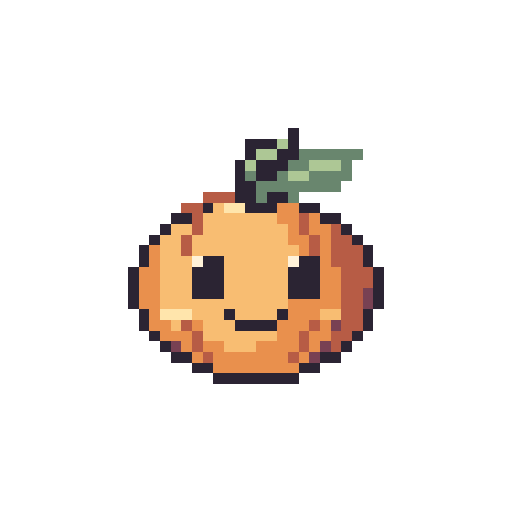
t = 0.00 s
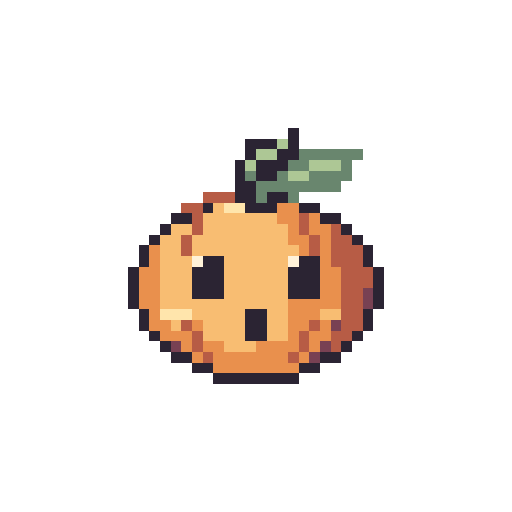
t = 0.24 s
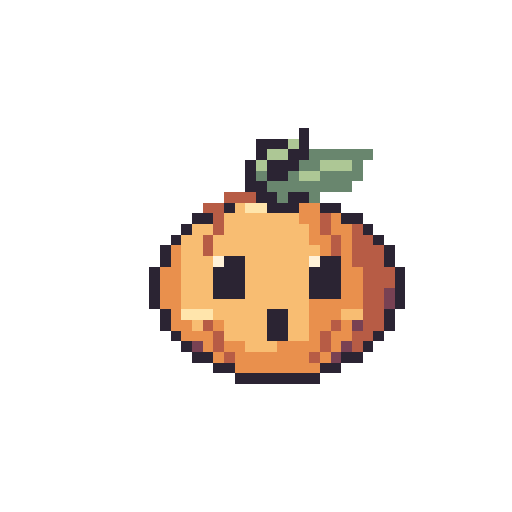
t = 0.48 s
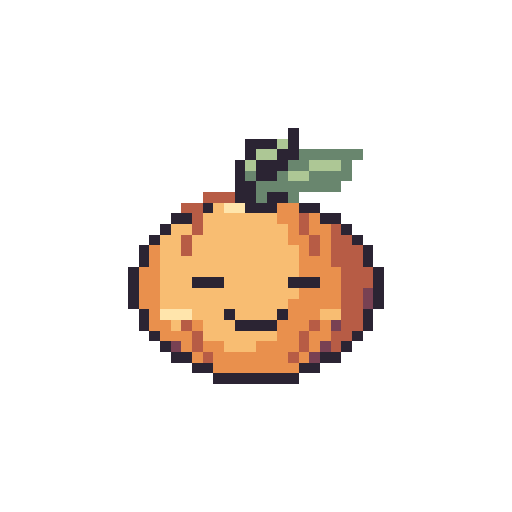
t = 0.72 s
t = 0.95 s: frame unchanged from t = 0.00 s, image omitted
t = 1.18 s: frame unchanged from t = 0.00 s, image omitted

The animated SVG that drew these frames (rendered in a browser with its animation timeline set to each time). Animation: 8 SMIL elements (animate=8); one cycle of 1.18 s.

<svg xmlns="http://www.w3.org/2000/svg" width="192" height="192" viewBox="0 0 48 48" shape-rendering="crispEdges" role="img" data-duration-ms="1180" data-loop="false"><title>Buddy · Ups …</title><style>.pm-poster{display:none}.is-static .pm-frames{display:none}.is-static .pm-poster{display:inline}@media(prefers-reduced-motion:reduce){.pm-frames{display:none}.pm-poster{display:inline}}</style><defs><g id="standard-oops-pose-0"><path fill="#2B2433" d="M27 12h1v1h-1zM23 13h3v1h-3zM27 13h1v1h-1zM23 14h1v1h-1zM26 14h2v1h-2zM22 15h1v1h-1zM24 15h3v1h-3zM22 16h1v1h-1zM24 16h2v1h-2zM22 17h2v1h-2zM22 18h2v1h-2zM25 18h2v1h-2zM19 19h1v1h-1zM23 19h3v1h-3zM28 19h2v1h-2zM16 20h2v1h-2zM30 20h2v1h-2zM15 21h1v1h-1zM32 21h1v1h-1zM14 22h1v1h-1zM33 22h1v1h-1zM13 23h1v1h-1zM34 23h1v1h-1zM13 24h1v1h-1zM19 24h2v1h-2zM28 24h2v1h-2zM34 24h1v1h-1zM12 25h1v1h-1zM18 25h3v1h-3zM27 25h3v1h-3zM35 25h1v1h-1zM12 26h1v1h-1zM18 26h3v1h-3zM27 26h3v1h-3zM35 26h1v1h-1zM12 27h1v1h-1zM18 27h3v1h-3zM27 27h3v1h-3zM35 27h1v1h-1zM12 28h1v1h-1zM35 28h1v1h-1zM13 29h1v1h-1zM21 29h1v1h-1zM26 29h1v1h-1zM34 29h1v1h-1zM13 30h1v1h-1zM22 30h4v1h-4zM34 30h1v1h-1zM14 31h1v1h-1zM33 31h1v1h-1zM15 32h1v1h-1zM32 32h1v1h-1zM16 33h2v1h-2zM30 33h2v1h-2zM18 34h2v1h-2zM28 34h2v1h-2zM20 35h8v1h-8z"/><path fill="#ADC795" d="M26 13h1v1h-1zM24 14h2v1h-2zM23 15h1v1h-1zM29 15h3v1h-3zM27 16h2v1h-2z"/><path fill="#69866E" d="M28 14h6v1h-6zM27 15h2v1h-2zM32 15h1v1h-1zM23 16h1v1h-1zM26 16h1v1h-1zM29 16h4v1h-4zM24 17h8v1h-8zM24 18h1v1h-1zM27 18h1v1h-1z"/><path fill="#B75C45" d="M19 18h3v1h-3zM17 19h2v1h-2zM18 20h1v1h-1zM28 20h1v1h-1zM18 21h1v1h-1zM28 21h1v1h-1zM31 21h1v1h-1zM17 22h1v1h-1zM29 22h1v1h-1zM31 22h2v1h-2zM17 23h1v1h-1zM29 23h1v1h-1zM31 23h3v1h-3zM31 24h3v1h-3zM32 25h3v1h-3zM32 26h3v1h-3zM32 27h2v1h-2zM32 28h2v1h-2zM32 29h2v1h-2zM17 30h1v1h-1zM29 30h1v1h-1zM32 30h2v1h-2zM18 31h1v1h-1zM28 31h1v1h-1zM31 31h2v1h-2zM18 32h1v1h-1zM28 32h1v1h-1zM31 32h1v1h-1zM19 33h1v1h-1zM27 33h1v1h-1z"/><path fill="#F8BD72" d="M20 19h1v1h-1zM19 20h7v1h-7zM16 21h2v1h-2zM19 21h8v1h-8zM15 22h2v1h-2zM18 22h9v1h-9zM15 23h2v1h-2zM18 23h10v1h-10zM15 24h3v1h-3zM21 24h6v1h-6zM15 25h3v1h-3zM21 25h6v1h-6zM15 26h3v1h-3zM21 26h6v1h-6zM15 27h3v1h-3zM21 27h6v1h-6zM15 28h12v1h-12zM18 29h3v1h-3zM22 29h4v1h-4zM30 29h2v1h-2zM16 30h1v1h-1zM19 30h3v1h-3zM19 31h7v1h-7zM21 32h3v1h-3z"/><path fill="#FFE5AC" d="M21 19h2v1h-2zM15 29h3v1h-3z"/><path fill="#E9904D" d="M26 19h2v1h-2zM26 20h2v1h-2zM29 20h1v1h-1zM27 21h1v1h-1zM29 21h2v1h-2zM27 22h2v1h-2zM30 22h1v1h-1zM14 23h1v1h-1zM28 23h1v1h-1zM30 23h1v1h-1zM14 24h1v1h-1zM30 24h1v1h-1zM13 25h2v1h-2zM30 25h2v1h-2zM13 26h2v1h-2zM30 26h2v1h-2zM13 27h2v1h-2zM30 27h2v1h-2zM13 28h2v1h-2zM27 28h5v1h-5zM14 29h1v1h-1zM27 29h3v1h-3zM14 30h2v1h-2zM18 30h1v1h-1zM26 30h3v1h-3zM30 30h1v1h-1zM15 31h3v1h-3zM26 31h2v1h-2zM29 31h2v1h-2zM17 32h1v1h-1zM19 32h2v1h-2zM24 32h4v1h-4zM29 32h1v1h-1zM18 33h1v1h-1zM20 33h7v1h-7zM28 33h1v1h-1zM20 34h8v1h-8z"/><path fill="#FFF2D9" d="M18 24h1v1h-1zM27 24h1v1h-1z"/><path fill="#784153" d="M34 27h1v1h-1zM34 28h1v1h-1zM31 30h1v1h-1zM16 32h1v1h-1zM30 32h1v1h-1zM29 33h1v1h-1z"/></g><g id="standard-oops-pose-1"><path fill="#2B2433" d="M27 12h1v1h-1zM23 13h3v1h-3zM27 13h1v1h-1zM23 14h1v1h-1zM26 14h2v1h-2zM22 15h1v1h-1zM24 15h3v1h-3zM22 16h1v1h-1zM24 16h2v1h-2zM22 17h2v1h-2zM22 18h2v1h-2zM25 18h2v1h-2zM19 19h1v1h-1zM23 19h3v1h-3zM28 19h2v1h-2zM16 20h2v1h-2zM30 20h2v1h-2zM15 21h1v1h-1zM32 21h1v1h-1zM14 22h1v1h-1zM33 22h1v1h-1zM13 23h1v1h-1zM34 23h1v1h-1zM13 24h1v1h-1zM19 24h2v1h-2zM28 24h2v1h-2zM34 24h1v1h-1zM12 25h1v1h-1zM18 25h3v1h-3zM27 25h3v1h-3zM35 25h1v1h-1zM12 26h1v1h-1zM18 26h3v1h-3zM27 26h3v1h-3zM35 26h1v1h-1zM12 27h1v1h-1zM18 27h3v1h-3zM27 27h3v1h-3zM35 27h1v1h-1zM12 28h1v1h-1zM35 28h1v1h-1zM13 29h1v1h-1zM23 29h2v1h-2zM34 29h1v1h-1zM13 30h1v1h-1zM23 30h2v1h-2zM34 30h1v1h-1zM14 31h1v1h-1zM23 31h2v1h-2zM33 31h1v1h-1zM15 32h1v1h-1zM32 32h1v1h-1zM16 33h2v1h-2zM30 33h2v1h-2zM18 34h2v1h-2zM28 34h2v1h-2zM20 35h8v1h-8z"/><path fill="#ADC795" d="M26 13h1v1h-1zM24 14h2v1h-2zM23 15h1v1h-1zM29 15h3v1h-3zM27 16h2v1h-2z"/><path fill="#69866E" d="M28 14h6v1h-6zM27 15h2v1h-2zM32 15h1v1h-1zM23 16h1v1h-1zM26 16h1v1h-1zM29 16h4v1h-4zM24 17h8v1h-8zM24 18h1v1h-1zM27 18h1v1h-1z"/><path fill="#B75C45" d="M19 18h3v1h-3zM17 19h2v1h-2zM18 20h1v1h-1zM28 20h1v1h-1zM18 21h1v1h-1zM28 21h1v1h-1zM31 21h1v1h-1zM17 22h1v1h-1zM29 22h1v1h-1zM31 22h2v1h-2zM17 23h1v1h-1zM29 23h1v1h-1zM31 23h3v1h-3zM31 24h3v1h-3zM32 25h3v1h-3zM32 26h3v1h-3zM32 27h2v1h-2zM32 28h2v1h-2zM32 29h2v1h-2zM17 30h1v1h-1zM29 30h1v1h-1zM32 30h2v1h-2zM18 31h1v1h-1zM28 31h1v1h-1zM31 31h2v1h-2zM18 32h1v1h-1zM28 32h1v1h-1zM31 32h1v1h-1zM19 33h1v1h-1zM27 33h1v1h-1z"/><path fill="#F8BD72" d="M20 19h1v1h-1zM19 20h7v1h-7zM16 21h2v1h-2zM19 21h8v1h-8zM15 22h2v1h-2zM18 22h9v1h-9zM15 23h2v1h-2zM18 23h10v1h-10zM15 24h3v1h-3zM21 24h6v1h-6zM15 25h3v1h-3zM21 25h6v1h-6zM15 26h3v1h-3zM21 26h6v1h-6zM15 27h3v1h-3zM21 27h6v1h-6zM15 28h12v1h-12zM18 29h5v1h-5zM25 29h2v1h-2zM30 29h2v1h-2zM16 30h1v1h-1zM19 30h4v1h-4zM25 30h2v1h-2zM19 31h4v1h-4zM25 31h2v1h-2zM21 32h3v1h-3z"/><path fill="#FFE5AC" d="M21 19h2v1h-2zM15 29h3v1h-3z"/><path fill="#E9904D" d="M26 19h2v1h-2zM26 20h2v1h-2zM29 20h1v1h-1zM27 21h1v1h-1zM29 21h2v1h-2zM27 22h2v1h-2zM30 22h1v1h-1zM14 23h1v1h-1zM28 23h1v1h-1zM30 23h1v1h-1zM14 24h1v1h-1zM30 24h1v1h-1zM13 25h2v1h-2zM30 25h2v1h-2zM13 26h2v1h-2zM30 26h2v1h-2zM13 27h2v1h-2zM30 27h2v1h-2zM13 28h2v1h-2zM27 28h5v1h-5zM14 29h1v1h-1zM27 29h3v1h-3zM14 30h2v1h-2zM18 30h1v1h-1zM27 30h2v1h-2zM30 30h1v1h-1zM15 31h3v1h-3zM27 31h1v1h-1zM29 31h2v1h-2zM17 32h1v1h-1zM19 32h2v1h-2zM24 32h4v1h-4zM29 32h1v1h-1zM18 33h1v1h-1zM20 33h7v1h-7zM28 33h1v1h-1zM20 34h8v1h-8z"/><path fill="#FFF2D9" d="M18 24h1v1h-1zM27 24h1v1h-1z"/><path fill="#784153" d="M34 27h1v1h-1zM34 28h1v1h-1zM31 30h1v1h-1zM16 32h1v1h-1zM30 32h1v1h-1zM29 33h1v1h-1z"/></g><g id="standard-oops-pose-2"><path fill="#2B2433" d="M26 12h1v1h-1zM22 13h3v1h-3zM26 13h1v1h-1zM22 14h1v1h-1zM25 14h2v1h-2zM21 15h1v1h-1zM23 15h3v1h-3zM21 16h1v1h-1zM23 16h2v1h-2zM21 17h2v1h-2zM20 18h2v1h-2zM23 18h2v1h-2zM17 19h1v1h-1zM21 19h3v1h-3zM26 19h2v1h-2zM14 20h2v1h-2zM28 20h2v1h-2zM13 21h1v1h-1zM30 21h1v1h-1zM12 22h1v1h-1zM31 22h1v1h-1zM11 23h1v1h-1zM32 23h1v1h-1zM11 24h1v1h-1zM17 24h2v1h-2zM26 24h2v1h-2zM32 24h1v1h-1zM10 25h1v1h-1zM16 25h3v1h-3zM25 25h3v1h-3zM33 25h1v1h-1zM10 26h1v1h-1zM16 26h3v1h-3zM25 26h3v1h-3zM33 26h1v1h-1zM10 27h1v1h-1zM16 27h3v1h-3zM25 27h3v1h-3zM33 27h1v1h-1zM10 28h1v1h-1zM33 28h1v1h-1zM11 29h1v1h-1zM21 29h2v1h-2zM32 29h1v1h-1zM11 30h1v1h-1zM21 30h2v1h-2zM32 30h1v1h-1zM12 31h1v1h-1zM21 31h2v1h-2zM31 31h1v1h-1zM13 32h1v1h-1zM30 32h1v1h-1zM14 33h2v1h-2zM28 33h2v1h-2zM16 34h2v1h-2zM26 34h2v1h-2zM18 35h8v1h-8z"/><path fill="#ADC795" d="M25 13h1v1h-1zM23 14h2v1h-2zM22 15h1v1h-1zM28 15h3v1h-3zM26 16h2v1h-2z"/><path fill="#69866E" d="M27 14h6v1h-6zM26 15h2v1h-2zM31 15h1v1h-1zM22 16h1v1h-1zM25 16h1v1h-1zM28 16h4v1h-4zM23 17h8v1h-8zM22 18h1v1h-1zM25 18h1v1h-1z"/><path fill="#B75C45" d="M17 18h3v1h-3zM15 19h2v1h-2zM16 20h1v1h-1zM26 20h1v1h-1zM16 21h1v1h-1zM26 21h1v1h-1zM29 21h1v1h-1zM15 22h1v1h-1zM27 22h1v1h-1zM29 22h2v1h-2zM15 23h1v1h-1zM27 23h1v1h-1zM29 23h3v1h-3zM29 24h3v1h-3zM30 25h3v1h-3zM30 26h3v1h-3zM30 27h2v1h-2zM30 28h2v1h-2zM30 29h2v1h-2zM15 30h1v1h-1zM27 30h1v1h-1zM30 30h2v1h-2zM16 31h1v1h-1zM26 31h1v1h-1zM29 31h2v1h-2zM16 32h1v1h-1zM26 32h1v1h-1zM29 32h1v1h-1zM17 33h1v1h-1zM25 33h1v1h-1z"/><path fill="#F8BD72" d="M18 19h1v1h-1zM17 20h7v1h-7zM14 21h2v1h-2zM17 21h8v1h-8zM13 22h2v1h-2zM16 22h9v1h-9zM13 23h2v1h-2zM16 23h10v1h-10zM13 24h3v1h-3zM19 24h6v1h-6zM13 25h3v1h-3zM19 25h6v1h-6zM13 26h3v1h-3zM19 26h6v1h-6zM13 27h3v1h-3zM19 27h6v1h-6zM13 28h12v1h-12zM16 29h5v1h-5zM23 29h2v1h-2zM28 29h2v1h-2zM14 30h1v1h-1zM17 30h4v1h-4zM23 30h2v1h-2zM17 31h4v1h-4zM23 31h2v1h-2zM19 32h3v1h-3z"/><path fill="#FFE5AC" d="M19 19h2v1h-2zM13 29h3v1h-3z"/><path fill="#E9904D" d="M24 19h2v1h-2zM24 20h2v1h-2zM27 20h1v1h-1zM25 21h1v1h-1zM27 21h2v1h-2zM25 22h2v1h-2zM28 22h1v1h-1zM12 23h1v1h-1zM26 23h1v1h-1zM28 23h1v1h-1zM12 24h1v1h-1zM28 24h1v1h-1zM11 25h2v1h-2zM28 25h2v1h-2zM11 26h2v1h-2zM28 26h2v1h-2zM11 27h2v1h-2zM28 27h2v1h-2zM11 28h2v1h-2zM25 28h5v1h-5zM12 29h1v1h-1zM25 29h3v1h-3zM12 30h2v1h-2zM16 30h1v1h-1zM25 30h2v1h-2zM28 30h1v1h-1zM13 31h3v1h-3zM25 31h1v1h-1zM27 31h2v1h-2zM15 32h1v1h-1zM17 32h2v1h-2zM22 32h4v1h-4zM27 32h1v1h-1zM16 33h1v1h-1zM18 33h7v1h-7zM26 33h1v1h-1zM18 34h8v1h-8z"/><path fill="#FFF2D9" d="M16 24h1v1h-1zM25 24h1v1h-1z"/><path fill="#784153" d="M32 27h1v1h-1zM32 28h1v1h-1zM29 30h1v1h-1zM14 32h1v1h-1zM28 32h1v1h-1zM27 33h1v1h-1z"/></g><g id="standard-oops-pose-3"><path fill="#2B2433" d="M28 12h1v1h-1zM24 13h3v1h-3zM28 13h1v1h-1zM24 14h1v1h-1zM27 14h2v1h-2zM23 15h1v1h-1zM25 15h3v1h-3zM23 16h1v1h-1zM25 16h2v1h-2zM23 17h2v1h-2zM24 18h2v1h-2zM27 18h2v1h-2zM21 19h1v1h-1zM25 19h3v1h-3zM30 19h2v1h-2zM18 20h2v1h-2zM32 20h2v1h-2zM17 21h1v1h-1zM34 21h1v1h-1zM16 22h1v1h-1zM35 22h1v1h-1zM15 23h1v1h-1zM36 23h1v1h-1zM15 24h1v1h-1zM21 24h2v1h-2zM30 24h2v1h-2zM36 24h1v1h-1zM14 25h1v1h-1zM20 25h3v1h-3zM29 25h3v1h-3zM37 25h1v1h-1zM14 26h1v1h-1zM20 26h3v1h-3zM29 26h3v1h-3zM37 26h1v1h-1zM14 27h1v1h-1zM20 27h3v1h-3zM29 27h3v1h-3zM37 27h1v1h-1zM14 28h1v1h-1zM37 28h1v1h-1zM15 29h1v1h-1zM25 29h2v1h-2zM36 29h1v1h-1zM15 30h1v1h-1zM25 30h2v1h-2zM36 30h1v1h-1zM16 31h1v1h-1zM25 31h2v1h-2zM35 31h1v1h-1zM17 32h1v1h-1zM34 32h1v1h-1zM18 33h2v1h-2zM32 33h2v1h-2zM20 34h2v1h-2zM30 34h2v1h-2zM22 35h8v1h-8z"/><path fill="#ADC795" d="M27 13h1v1h-1zM25 14h2v1h-2zM24 15h1v1h-1zM30 15h3v1h-3zM28 16h2v1h-2z"/><path fill="#69866E" d="M29 14h6v1h-6zM28 15h2v1h-2zM33 15h1v1h-1zM24 16h1v1h-1zM27 16h1v1h-1zM30 16h4v1h-4zM25 17h8v1h-8zM26 18h1v1h-1zM29 18h1v1h-1z"/><path fill="#B75C45" d="M21 18h3v1h-3zM19 19h2v1h-2zM20 20h1v1h-1zM30 20h1v1h-1zM20 21h1v1h-1zM30 21h1v1h-1zM33 21h1v1h-1zM19 22h1v1h-1zM31 22h1v1h-1zM33 22h2v1h-2zM19 23h1v1h-1zM31 23h1v1h-1zM33 23h3v1h-3zM33 24h3v1h-3zM34 25h3v1h-3zM34 26h3v1h-3zM34 27h2v1h-2zM34 28h2v1h-2zM34 29h2v1h-2zM19 30h1v1h-1zM31 30h1v1h-1zM34 30h2v1h-2zM20 31h1v1h-1zM30 31h1v1h-1zM33 31h2v1h-2zM20 32h1v1h-1zM30 32h1v1h-1zM33 32h1v1h-1zM21 33h1v1h-1zM29 33h1v1h-1z"/><path fill="#F8BD72" d="M22 19h1v1h-1zM21 20h7v1h-7zM18 21h2v1h-2zM21 21h8v1h-8zM17 22h2v1h-2zM20 22h9v1h-9zM17 23h2v1h-2zM20 23h10v1h-10zM17 24h3v1h-3zM23 24h6v1h-6zM17 25h3v1h-3zM23 25h6v1h-6zM17 26h3v1h-3zM23 26h6v1h-6zM17 27h3v1h-3zM23 27h6v1h-6zM17 28h12v1h-12zM20 29h5v1h-5zM27 29h2v1h-2zM32 29h2v1h-2zM18 30h1v1h-1zM21 30h4v1h-4zM27 30h2v1h-2zM21 31h4v1h-4zM27 31h2v1h-2zM23 32h3v1h-3z"/><path fill="#FFE5AC" d="M23 19h2v1h-2zM17 29h3v1h-3z"/><path fill="#E9904D" d="M28 19h2v1h-2zM28 20h2v1h-2zM31 20h1v1h-1zM29 21h1v1h-1zM31 21h2v1h-2zM29 22h2v1h-2zM32 22h1v1h-1zM16 23h1v1h-1zM30 23h1v1h-1zM32 23h1v1h-1zM16 24h1v1h-1zM32 24h1v1h-1zM15 25h2v1h-2zM32 25h2v1h-2zM15 26h2v1h-2zM32 26h2v1h-2zM15 27h2v1h-2zM32 27h2v1h-2zM15 28h2v1h-2zM29 28h5v1h-5zM16 29h1v1h-1zM29 29h3v1h-3zM16 30h2v1h-2zM20 30h1v1h-1zM29 30h2v1h-2zM32 30h1v1h-1zM17 31h3v1h-3zM29 31h1v1h-1zM31 31h2v1h-2zM19 32h1v1h-1zM21 32h2v1h-2zM26 32h4v1h-4zM31 32h1v1h-1zM20 33h1v1h-1zM22 33h7v1h-7zM30 33h1v1h-1zM22 34h8v1h-8z"/><path fill="#FFF2D9" d="M20 24h1v1h-1zM29 24h1v1h-1z"/><path fill="#784153" d="M36 27h1v1h-1zM36 28h1v1h-1zM33 30h1v1h-1zM18 32h1v1h-1zM32 32h1v1h-1zM31 33h1v1h-1z"/></g><g id="standard-oops-pose-4"><path fill="#2B2433" d="M26 12h1v1h-1zM22 13h3v1h-3zM26 13h1v1h-1zM22 14h1v1h-1zM25 14h2v1h-2zM21 15h1v1h-1zM23 15h3v1h-3zM21 16h1v1h-1zM23 16h2v1h-2zM21 17h2v1h-2zM21 18h2v1h-2zM24 18h2v1h-2zM18 19h1v1h-1zM22 19h3v1h-3zM27 19h2v1h-2zM15 20h2v1h-2zM29 20h2v1h-2zM14 21h1v1h-1zM31 21h1v1h-1zM13 22h1v1h-1zM32 22h1v1h-1zM12 23h1v1h-1zM33 23h1v1h-1zM12 24h1v1h-1zM18 24h2v1h-2zM27 24h2v1h-2zM33 24h1v1h-1zM11 25h1v1h-1zM17 25h3v1h-3zM26 25h3v1h-3zM34 25h1v1h-1zM11 26h1v1h-1zM17 26h3v1h-3zM26 26h3v1h-3zM34 26h1v1h-1zM11 27h1v1h-1zM17 27h3v1h-3zM26 27h3v1h-3zM34 27h1v1h-1zM11 28h1v1h-1zM34 28h1v1h-1zM12 29h1v1h-1zM22 29h2v1h-2zM33 29h1v1h-1zM12 30h1v1h-1zM22 30h2v1h-2zM33 30h1v1h-1zM13 31h1v1h-1zM22 31h2v1h-2zM32 31h1v1h-1zM14 32h1v1h-1zM31 32h1v1h-1zM15 33h2v1h-2zM29 33h2v1h-2zM17 34h2v1h-2zM27 34h2v1h-2zM19 35h8v1h-8z"/><path fill="#ADC795" d="M25 13h1v1h-1zM23 14h2v1h-2zM22 15h1v1h-1zM28 15h3v1h-3zM26 16h2v1h-2z"/><path fill="#69866E" d="M27 14h6v1h-6zM26 15h2v1h-2zM31 15h1v1h-1zM22 16h1v1h-1zM25 16h1v1h-1zM28 16h4v1h-4zM23 17h8v1h-8zM23 18h1v1h-1zM26 18h1v1h-1z"/><path fill="#B75C45" d="M18 18h3v1h-3zM16 19h2v1h-2zM17 20h1v1h-1zM27 20h1v1h-1zM17 21h1v1h-1zM27 21h1v1h-1zM30 21h1v1h-1zM16 22h1v1h-1zM28 22h1v1h-1zM30 22h2v1h-2zM16 23h1v1h-1zM28 23h1v1h-1zM30 23h3v1h-3zM30 24h3v1h-3zM31 25h3v1h-3zM31 26h3v1h-3zM31 27h2v1h-2zM31 28h2v1h-2zM31 29h2v1h-2zM16 30h1v1h-1zM28 30h1v1h-1zM31 30h2v1h-2zM17 31h1v1h-1zM27 31h1v1h-1zM30 31h2v1h-2zM17 32h1v1h-1zM27 32h1v1h-1zM30 32h1v1h-1zM18 33h1v1h-1zM26 33h1v1h-1z"/><path fill="#F8BD72" d="M19 19h1v1h-1zM18 20h7v1h-7zM15 21h2v1h-2zM18 21h8v1h-8zM14 22h2v1h-2zM17 22h9v1h-9zM14 23h2v1h-2zM17 23h10v1h-10zM14 24h3v1h-3zM20 24h6v1h-6zM14 25h3v1h-3zM20 25h6v1h-6zM14 26h3v1h-3zM20 26h6v1h-6zM14 27h3v1h-3zM20 27h6v1h-6zM14 28h12v1h-12zM17 29h5v1h-5zM24 29h2v1h-2zM29 29h2v1h-2zM15 30h1v1h-1zM18 30h4v1h-4zM24 30h2v1h-2zM18 31h4v1h-4zM24 31h2v1h-2zM20 32h3v1h-3z"/><path fill="#FFE5AC" d="M20 19h2v1h-2zM14 29h3v1h-3z"/><path fill="#E9904D" d="M25 19h2v1h-2zM25 20h2v1h-2zM28 20h1v1h-1zM26 21h1v1h-1zM28 21h2v1h-2zM26 22h2v1h-2zM29 22h1v1h-1zM13 23h1v1h-1zM27 23h1v1h-1zM29 23h1v1h-1zM13 24h1v1h-1zM29 24h1v1h-1zM12 25h2v1h-2zM29 25h2v1h-2zM12 26h2v1h-2zM29 26h2v1h-2zM12 27h2v1h-2zM29 27h2v1h-2zM12 28h2v1h-2zM26 28h5v1h-5zM13 29h1v1h-1zM26 29h3v1h-3zM13 30h2v1h-2zM17 30h1v1h-1zM26 30h2v1h-2zM29 30h1v1h-1zM14 31h3v1h-3zM26 31h1v1h-1zM28 31h2v1h-2zM16 32h1v1h-1zM18 32h2v1h-2zM23 32h4v1h-4zM28 32h1v1h-1zM17 33h1v1h-1zM19 33h7v1h-7zM27 33h1v1h-1zM19 34h8v1h-8z"/><path fill="#FFF2D9" d="M17 24h1v1h-1zM26 24h1v1h-1z"/><path fill="#784153" d="M33 27h1v1h-1zM33 28h1v1h-1zM30 30h1v1h-1zM15 32h1v1h-1zM29 32h1v1h-1zM28 33h1v1h-1z"/></g><g id="standard-oops-pose-5"><path fill="#2B2433" d="M28 12h1v1h-1zM24 13h3v1h-3zM28 13h1v1h-1zM24 14h1v1h-1zM27 14h2v1h-2zM23 15h1v1h-1zM25 15h3v1h-3zM23 16h1v1h-1zM25 16h2v1h-2zM23 17h2v1h-2zM23 18h2v1h-2zM26 18h2v1h-2zM20 19h1v1h-1zM24 19h3v1h-3zM29 19h2v1h-2zM17 20h2v1h-2zM31 20h2v1h-2zM16 21h1v1h-1zM33 21h1v1h-1zM15 22h1v1h-1zM34 22h1v1h-1zM14 23h1v1h-1zM35 23h1v1h-1zM14 24h1v1h-1zM20 24h2v1h-2zM29 24h2v1h-2zM35 24h1v1h-1zM13 25h1v1h-1zM19 25h3v1h-3zM28 25h3v1h-3zM36 25h1v1h-1zM13 26h1v1h-1zM19 26h3v1h-3zM28 26h3v1h-3zM36 26h1v1h-1zM13 27h1v1h-1zM19 27h3v1h-3zM28 27h3v1h-3zM36 27h1v1h-1zM13 28h1v1h-1zM36 28h1v1h-1zM14 29h1v1h-1zM24 29h2v1h-2zM35 29h1v1h-1zM14 30h1v1h-1zM24 30h2v1h-2zM35 30h1v1h-1zM15 31h1v1h-1zM24 31h2v1h-2zM34 31h1v1h-1zM16 32h1v1h-1zM33 32h1v1h-1zM17 33h2v1h-2zM31 33h2v1h-2zM19 34h2v1h-2zM29 34h2v1h-2zM21 35h8v1h-8z"/><path fill="#ADC795" d="M27 13h1v1h-1zM25 14h2v1h-2zM24 15h1v1h-1zM30 15h3v1h-3zM28 16h2v1h-2z"/><path fill="#69866E" d="M29 14h6v1h-6zM28 15h2v1h-2zM33 15h1v1h-1zM24 16h1v1h-1zM27 16h1v1h-1zM30 16h4v1h-4zM25 17h8v1h-8zM25 18h1v1h-1zM28 18h1v1h-1z"/><path fill="#B75C45" d="M20 18h3v1h-3zM18 19h2v1h-2zM19 20h1v1h-1zM29 20h1v1h-1zM19 21h1v1h-1zM29 21h1v1h-1zM32 21h1v1h-1zM18 22h1v1h-1zM30 22h1v1h-1zM32 22h2v1h-2zM18 23h1v1h-1zM30 23h1v1h-1zM32 23h3v1h-3zM32 24h3v1h-3zM33 25h3v1h-3zM33 26h3v1h-3zM33 27h2v1h-2zM33 28h2v1h-2zM33 29h2v1h-2zM18 30h1v1h-1zM30 30h1v1h-1zM33 30h2v1h-2zM19 31h1v1h-1zM29 31h1v1h-1zM32 31h2v1h-2zM19 32h1v1h-1zM29 32h1v1h-1zM32 32h1v1h-1zM20 33h1v1h-1zM28 33h1v1h-1z"/><path fill="#F8BD72" d="M21 19h1v1h-1zM20 20h7v1h-7zM17 21h2v1h-2zM20 21h8v1h-8zM16 22h2v1h-2zM19 22h9v1h-9zM16 23h2v1h-2zM19 23h10v1h-10zM16 24h3v1h-3zM22 24h6v1h-6zM16 25h3v1h-3zM22 25h6v1h-6zM16 26h3v1h-3zM22 26h6v1h-6zM16 27h3v1h-3zM22 27h6v1h-6zM16 28h12v1h-12zM19 29h5v1h-5zM26 29h2v1h-2zM31 29h2v1h-2zM17 30h1v1h-1zM20 30h4v1h-4zM26 30h2v1h-2zM20 31h4v1h-4zM26 31h2v1h-2zM22 32h3v1h-3z"/><path fill="#FFE5AC" d="M22 19h2v1h-2zM16 29h3v1h-3z"/><path fill="#E9904D" d="M27 19h2v1h-2zM27 20h2v1h-2zM30 20h1v1h-1zM28 21h1v1h-1zM30 21h2v1h-2zM28 22h2v1h-2zM31 22h1v1h-1zM15 23h1v1h-1zM29 23h1v1h-1zM31 23h1v1h-1zM15 24h1v1h-1zM31 24h1v1h-1zM14 25h2v1h-2zM31 25h2v1h-2zM14 26h2v1h-2zM31 26h2v1h-2zM14 27h2v1h-2zM31 27h2v1h-2zM14 28h2v1h-2zM28 28h5v1h-5zM15 29h1v1h-1zM28 29h3v1h-3zM15 30h2v1h-2zM19 30h1v1h-1zM28 30h2v1h-2zM31 30h1v1h-1zM16 31h3v1h-3zM28 31h1v1h-1zM30 31h2v1h-2zM18 32h1v1h-1zM20 32h2v1h-2zM25 32h4v1h-4zM30 32h1v1h-1zM19 33h1v1h-1zM21 33h7v1h-7zM29 33h1v1h-1zM21 34h8v1h-8z"/><path fill="#FFF2D9" d="M19 24h1v1h-1zM28 24h1v1h-1z"/><path fill="#784153" d="M35 27h1v1h-1zM35 28h1v1h-1zM32 30h1v1h-1zM17 32h1v1h-1zM31 32h1v1h-1zM30 33h1v1h-1z"/></g><g id="standard-oops-pose-6"><path fill="#2B2433" d="M27 12h1v1h-1zM23 13h3v1h-3zM27 13h1v1h-1zM23 14h1v1h-1zM26 14h2v1h-2zM22 15h1v1h-1zM24 15h3v1h-3zM22 16h1v1h-1zM24 16h2v1h-2zM22 17h2v1h-2zM22 18h2v1h-2zM25 18h2v1h-2zM19 19h1v1h-1zM23 19h3v1h-3zM28 19h2v1h-2zM16 20h2v1h-2zM30 20h2v1h-2zM15 21h1v1h-1zM32 21h1v1h-1zM14 22h1v1h-1zM33 22h1v1h-1zM13 23h1v1h-1zM34 23h1v1h-1zM13 24h1v1h-1zM34 24h1v1h-1zM12 25h1v1h-1zM35 25h1v1h-1zM12 26h1v1h-1zM18 26h3v1h-3zM27 26h3v1h-3zM35 26h1v1h-1zM12 27h1v1h-1zM35 27h1v1h-1zM12 28h1v1h-1zM35 28h1v1h-1zM13 29h1v1h-1zM21 29h1v1h-1zM26 29h1v1h-1zM34 29h1v1h-1zM13 30h1v1h-1zM22 30h4v1h-4zM34 30h1v1h-1zM14 31h1v1h-1zM33 31h1v1h-1zM15 32h1v1h-1zM32 32h1v1h-1zM16 33h2v1h-2zM30 33h2v1h-2zM18 34h2v1h-2zM28 34h2v1h-2zM20 35h8v1h-8z"/><path fill="#ADC795" d="M26 13h1v1h-1zM24 14h2v1h-2zM23 15h1v1h-1zM29 15h3v1h-3zM27 16h2v1h-2z"/><path fill="#69866E" d="M28 14h6v1h-6zM27 15h2v1h-2zM32 15h1v1h-1zM23 16h1v1h-1zM26 16h1v1h-1zM29 16h4v1h-4zM24 17h8v1h-8zM24 18h1v1h-1zM27 18h1v1h-1z"/><path fill="#B75C45" d="M19 18h3v1h-3zM17 19h2v1h-2zM18 20h1v1h-1zM28 20h1v1h-1zM18 21h1v1h-1zM28 21h1v1h-1zM31 21h1v1h-1zM17 22h1v1h-1zM29 22h1v1h-1zM31 22h2v1h-2zM17 23h1v1h-1zM29 23h1v1h-1zM31 23h3v1h-3zM31 24h3v1h-3zM32 25h3v1h-3zM32 26h3v1h-3zM32 27h2v1h-2zM32 28h2v1h-2zM32 29h2v1h-2zM17 30h1v1h-1zM29 30h1v1h-1zM32 30h2v1h-2zM18 31h1v1h-1zM28 31h1v1h-1zM31 31h2v1h-2zM18 32h1v1h-1zM28 32h1v1h-1zM31 32h1v1h-1zM19 33h1v1h-1zM27 33h1v1h-1z"/><path fill="#F8BD72" d="M20 19h1v1h-1zM19 20h7v1h-7zM16 21h2v1h-2zM19 21h8v1h-8zM15 22h2v1h-2zM18 22h9v1h-9zM15 23h2v1h-2zM18 23h10v1h-10zM15 24h13v1h-13zM15 25h13v1h-13zM15 26h3v1h-3zM21 26h6v1h-6zM15 27h13v1h-13zM15 28h12v1h-12zM18 29h3v1h-3zM22 29h4v1h-4zM30 29h2v1h-2zM16 30h1v1h-1zM19 30h3v1h-3zM19 31h7v1h-7zM21 32h3v1h-3z"/><path fill="#FFE5AC" d="M21 19h2v1h-2zM15 29h3v1h-3z"/><path fill="#E9904D" d="M26 19h2v1h-2zM26 20h2v1h-2zM29 20h1v1h-1zM27 21h1v1h-1zM29 21h2v1h-2zM27 22h2v1h-2zM30 22h1v1h-1zM14 23h1v1h-1zM28 23h1v1h-1zM30 23h1v1h-1zM14 24h1v1h-1zM28 24h3v1h-3zM13 25h2v1h-2zM28 25h4v1h-4zM13 26h2v1h-2zM30 26h2v1h-2zM13 27h2v1h-2zM28 27h4v1h-4zM13 28h2v1h-2zM27 28h5v1h-5zM14 29h1v1h-1zM27 29h3v1h-3zM14 30h2v1h-2zM18 30h1v1h-1zM26 30h3v1h-3zM30 30h1v1h-1zM15 31h3v1h-3zM26 31h2v1h-2zM29 31h2v1h-2zM17 32h1v1h-1zM19 32h2v1h-2zM24 32h4v1h-4zM29 32h1v1h-1zM18 33h1v1h-1zM20 33h7v1h-7zM28 33h1v1h-1zM20 34h8v1h-8z"/><path fill="#784153" d="M34 27h1v1h-1zM34 28h1v1h-1zM31 30h1v1h-1zM16 32h1v1h-1zM30 32h1v1h-1zM29 33h1v1h-1z"/></g></defs><g class="pm-poster"><path fill="#2B2433" d="M27 12h1v1h-1zM23 13h3v1h-3zM27 13h1v1h-1zM23 14h1v1h-1zM26 14h2v1h-2zM22 15h1v1h-1zM24 15h3v1h-3zM22 16h1v1h-1zM24 16h2v1h-2zM22 17h2v1h-2zM22 18h2v1h-2zM25 18h2v1h-2zM19 19h1v1h-1zM23 19h3v1h-3zM28 19h2v1h-2zM16 20h2v1h-2zM30 20h2v1h-2zM15 21h1v1h-1zM32 21h1v1h-1zM14 22h1v1h-1zM33 22h1v1h-1zM13 23h1v1h-1zM34 23h1v1h-1zM13 24h1v1h-1zM19 24h2v1h-2zM28 24h2v1h-2zM34 24h1v1h-1zM12 25h1v1h-1zM18 25h3v1h-3zM27 25h3v1h-3zM35 25h1v1h-1zM12 26h1v1h-1zM18 26h3v1h-3zM27 26h3v1h-3zM35 26h1v1h-1zM12 27h1v1h-1zM18 27h3v1h-3zM27 27h3v1h-3zM35 27h1v1h-1zM12 28h1v1h-1zM35 28h1v1h-1zM13 29h1v1h-1zM21 29h1v1h-1zM26 29h1v1h-1zM34 29h1v1h-1zM13 30h1v1h-1zM22 30h4v1h-4zM34 30h1v1h-1zM14 31h1v1h-1zM33 31h1v1h-1zM15 32h1v1h-1zM32 32h1v1h-1zM16 33h2v1h-2zM30 33h2v1h-2zM18 34h2v1h-2zM28 34h2v1h-2zM20 35h8v1h-8z"/><path fill="#ADC795" d="M26 13h1v1h-1zM24 14h2v1h-2zM23 15h1v1h-1zM29 15h3v1h-3zM27 16h2v1h-2z"/><path fill="#69866E" d="M28 14h6v1h-6zM27 15h2v1h-2zM32 15h1v1h-1zM23 16h1v1h-1zM26 16h1v1h-1zM29 16h4v1h-4zM24 17h8v1h-8zM24 18h1v1h-1zM27 18h1v1h-1z"/><path fill="#B75C45" d="M19 18h3v1h-3zM17 19h2v1h-2zM18 20h1v1h-1zM28 20h1v1h-1zM18 21h1v1h-1zM28 21h1v1h-1zM31 21h1v1h-1zM17 22h1v1h-1zM29 22h1v1h-1zM31 22h2v1h-2zM17 23h1v1h-1zM29 23h1v1h-1zM31 23h3v1h-3zM31 24h3v1h-3zM32 25h3v1h-3zM32 26h3v1h-3zM32 27h2v1h-2zM32 28h2v1h-2zM32 29h2v1h-2zM17 30h1v1h-1zM29 30h1v1h-1zM32 30h2v1h-2zM18 31h1v1h-1zM28 31h1v1h-1zM31 31h2v1h-2zM18 32h1v1h-1zM28 32h1v1h-1zM31 32h1v1h-1zM19 33h1v1h-1zM27 33h1v1h-1z"/><path fill="#F8BD72" d="M20 19h1v1h-1zM19 20h7v1h-7zM16 21h2v1h-2zM19 21h8v1h-8zM15 22h2v1h-2zM18 22h9v1h-9zM15 23h2v1h-2zM18 23h10v1h-10zM15 24h3v1h-3zM21 24h6v1h-6zM15 25h3v1h-3zM21 25h6v1h-6zM15 26h3v1h-3zM21 26h6v1h-6zM15 27h3v1h-3zM21 27h6v1h-6zM15 28h12v1h-12zM18 29h3v1h-3zM22 29h4v1h-4zM30 29h2v1h-2zM16 30h1v1h-1zM19 30h3v1h-3zM19 31h7v1h-7zM21 32h3v1h-3z"/><path fill="#FFE5AC" d="M21 19h2v1h-2zM15 29h3v1h-3z"/><path fill="#E9904D" d="M26 19h2v1h-2zM26 20h2v1h-2zM29 20h1v1h-1zM27 21h1v1h-1zM29 21h2v1h-2zM27 22h2v1h-2zM30 22h1v1h-1zM14 23h1v1h-1zM28 23h1v1h-1zM30 23h1v1h-1zM14 24h1v1h-1zM30 24h1v1h-1zM13 25h2v1h-2zM30 25h2v1h-2zM13 26h2v1h-2zM30 26h2v1h-2zM13 27h2v1h-2zM30 27h2v1h-2zM13 28h2v1h-2zM27 28h5v1h-5zM14 29h1v1h-1zM27 29h3v1h-3zM14 30h2v1h-2zM18 30h1v1h-1zM26 30h3v1h-3zM30 30h1v1h-1zM15 31h3v1h-3zM26 31h2v1h-2zM29 31h2v1h-2zM17 32h1v1h-1zM19 32h2v1h-2zM24 32h4v1h-4zM29 32h1v1h-1zM18 33h1v1h-1zM20 33h7v1h-7zM28 33h1v1h-1zM20 34h8v1h-8z"/><path fill="#FFF2D9" d="M18 24h1v1h-1zM27 24h1v1h-1z"/><path fill="#784153" d="M34 27h1v1h-1zM34 28h1v1h-1zM31 30h1v1h-1zM16 32h1v1h-1zM30 32h1v1h-1zM29 33h1v1h-1z"/></g><g class="pm-frames"><g data-frame="0" visibility="hidden"><use href="#standard-oops-pose-0"/><animate attributeName="visibility" calcMode="discrete" values="visible;hidden;hidden" keyTimes="0.0000000;0.1355932;1.0000000" dur="1180ms" repeatCount="1" fill="freeze"/></g><g data-frame="1" visibility="hidden"><use href="#standard-oops-pose-1"/><animate attributeName="visibility" calcMode="discrete" values="hidden;visible;hidden;hidden" keyTimes="0.0000000;0.1355932;0.2372881;1.0000000" dur="1180ms" repeatCount="1" fill="freeze"/></g><g data-frame="2" visibility="hidden"><use href="#standard-oops-pose-2"/><animate attributeName="visibility" calcMode="discrete" values="hidden;visible;hidden;hidden" keyTimes="0.0000000;0.2372881;0.3220339;1.0000000" dur="1180ms" repeatCount="1" fill="freeze"/></g><g data-frame="3" visibility="hidden"><use href="#standard-oops-pose-3"/><animate attributeName="visibility" calcMode="discrete" values="hidden;visible;hidden;hidden" keyTimes="0.0000000;0.3220339;0.4067797;1.0000000" dur="1180ms" repeatCount="1" fill="freeze"/></g><g data-frame="4" visibility="hidden"><use href="#standard-oops-pose-4"/><animate attributeName="visibility" calcMode="discrete" values="hidden;visible;hidden;hidden" keyTimes="0.0000000;0.4067797;0.5084746;1.0000000" dur="1180ms" repeatCount="1" fill="freeze"/></g><g data-frame="5" visibility="hidden"><use href="#standard-oops-pose-5"/><animate attributeName="visibility" calcMode="discrete" values="hidden;visible;hidden;hidden" keyTimes="0.0000000;0.5084746;0.6101695;1.0000000" dur="1180ms" repeatCount="1" fill="freeze"/></g><g data-frame="6" visibility="hidden"><use href="#standard-oops-pose-6"/><animate attributeName="visibility" calcMode="discrete" values="hidden;visible;hidden;hidden" keyTimes="0.0000000;0.6101695;0.7627119;1.0000000" dur="1180ms" repeatCount="1" fill="freeze"/></g><g data-frame="7" visibility="hidden"><use href="#standard-oops-pose-0"/><animate attributeName="visibility" calcMode="discrete" values="hidden;visible;visible" keyTimes="0.0000000;0.7627119;1.0000000" dur="1180ms" repeatCount="1" fill="freeze"/></g></g></svg>
